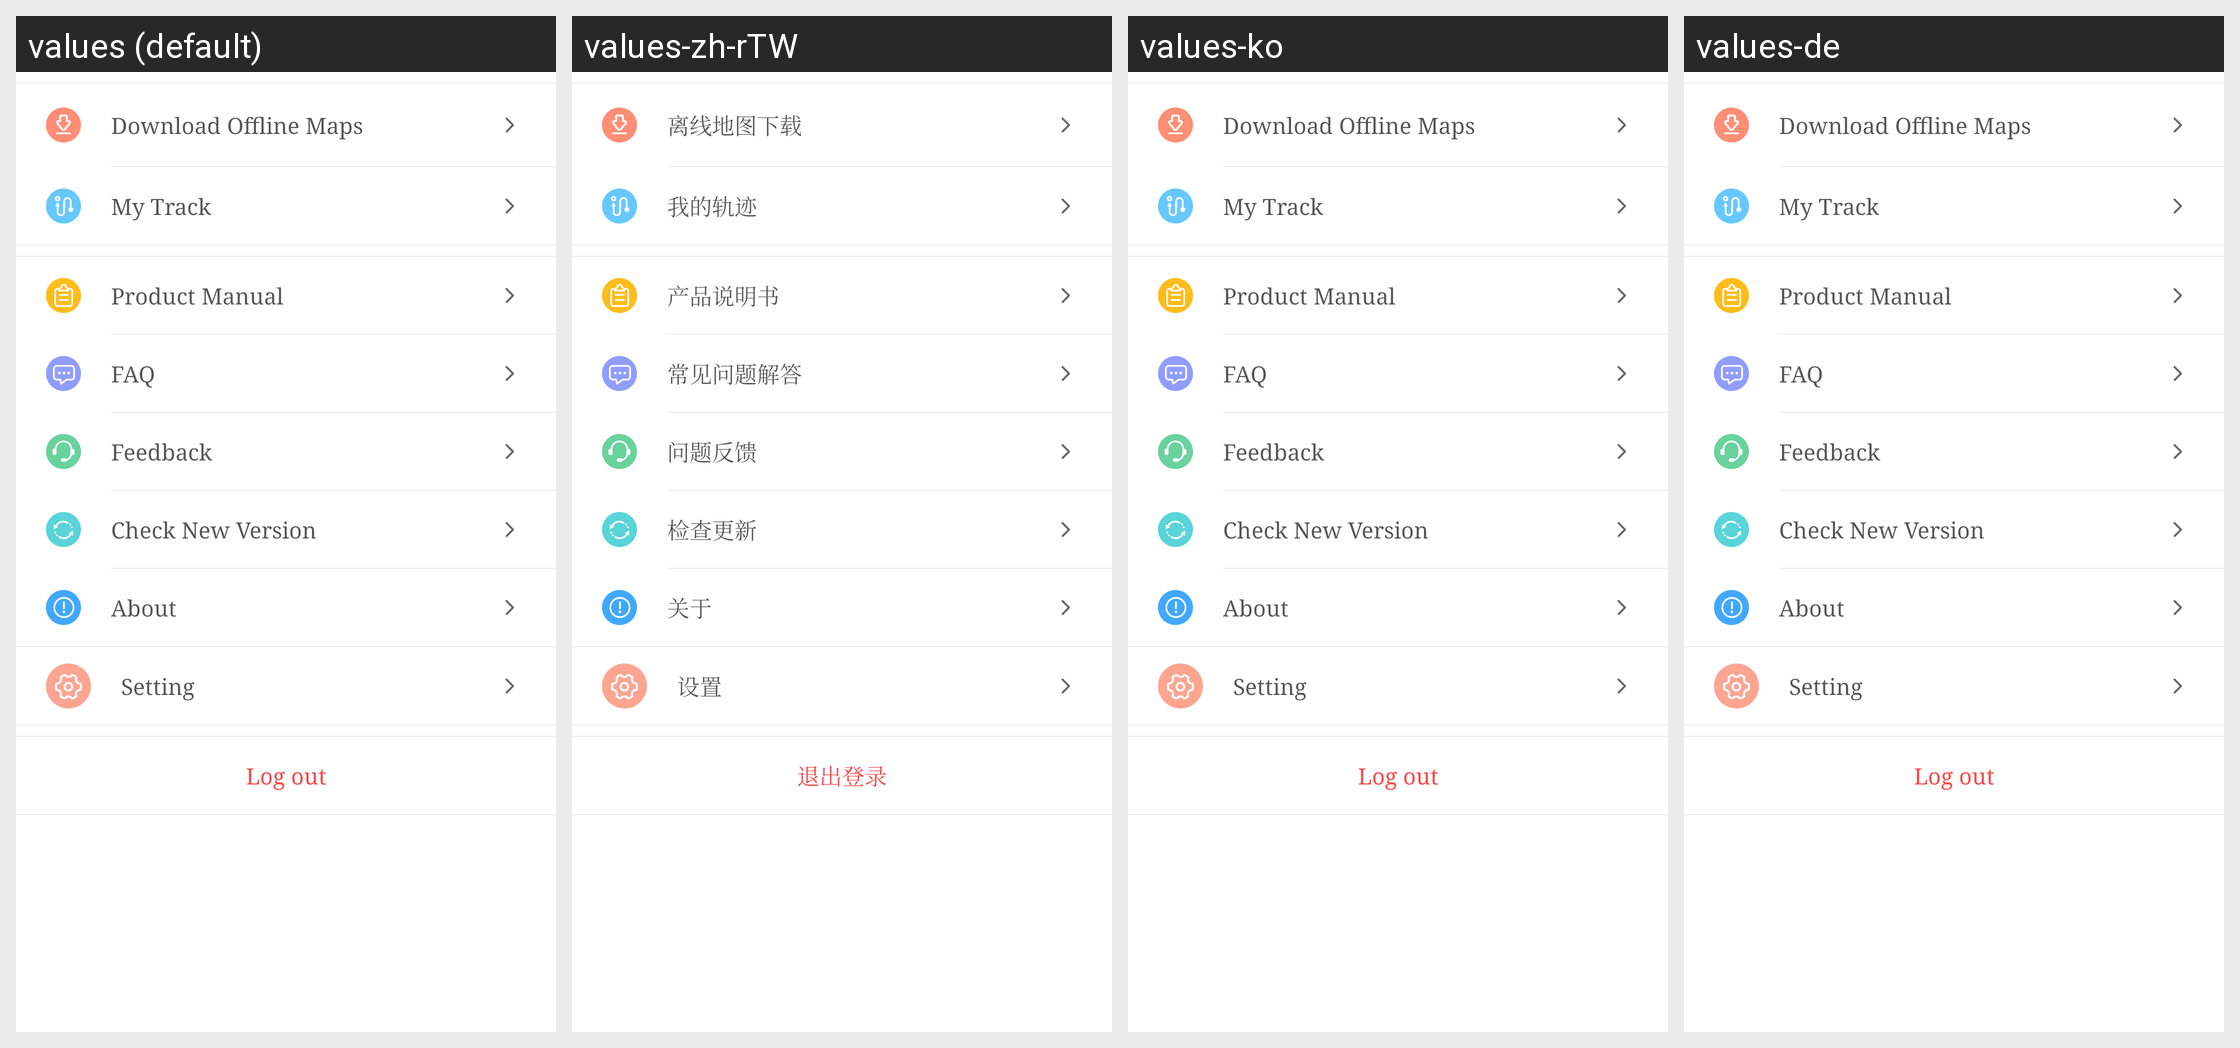

Locale-by-locale string values for the Android screen shown in this grid:
Android screen res/layout/my_setting_body_layout.xml rendered under 4 locales, left to right: values (default), values-zh-rTW, values-ko, values-de. Device: Nexus 5 (rendered at 1080×1920; each locale shown at half size, 540×960, under a caption strip naming it); theme AppTheme.
Other locales in the repository, not shown: values-am, values-ar, values-as, values-az, values-az-rAZ, values-be, values-bg, values-bn, values-bo-rCN, values-bs, values-bs-rBA, values-ca, values-cs, values-da, values-el, values-en, values-en-rGB, values-es, values-es-rUS, values-et, values-eu, values-eu-rES, values-fa, values-fi, values-fr, values-gl, values-gl-rES, values-gu, values-hi, values-hr, values-hu, values-in, values-it, values-iw, values-ja, values-ka, values-ka-rGE, values-kk, values-kk-rKZ, values-km, values-km-rKH, values-kn, values-lo, values-lo-rLA, values-lt, values-lv, values-mai, values-mi, values-mk, values-ml, values-mn, values-mr, values-ms, values-my, values-my-rMM, values-my-rZG, values-nb, values-ne, values-nl, values-or, values-pa, values-pl, values-pt, values-pt-rBR, values-pt-rPT, values-ro, values-ru, values-si, values-si-rLK, values-sk, values-sl, values-sv, values-sw, values-ta, values-te, values-th, values-tl, values-tr, values-tr-rTR, values-ug, values-uk, values-ur, values-uz, values-uz-rUZ, values-vi, values-zh, values-zh-rCN, values-zh-rHK.
Strings drawn on this screen, with the default value and each locale's value (text and hints the layout hard-codes, and strings that could not be matched under every locale, appear in the picture but are not listed):

offlinemap_download
  values: Download Offline Maps
  values-zh-rTW: 离线地图下载  [from values-zh]
  values-ko: Download Offline Maps  [not translated; the default value is used]
  values-de: Download Offline Maps  [not translated; the default value is used]

track_share_title
  values: My Track
  values-zh-rTW: 我的轨迹  [from values-zh]
  values-ko: My Track  [not translated; the default value is used]
  values-de: My Track  [not translated; the default value is used]

setting_product_instructions
  values: Product Manual
  values-zh-rTW: 产品说明书  [from values-zh]
  values-ko: Product Manual  [not translated; the default value is used]
  values-de: Product Manual  [not translated; the default value is used]

setting_use_help
  values: FAQ
  values-zh-rTW: 常见问题解答  [from values-zh]
  values-ko: FAQ  [not translated; the default value is used]
  values-de: FAQ  [not translated; the default value is used]

feedback
  values: Feedback
  values-zh-rTW: 问题反馈  [from values-zh]
  values-ko: Feedback  [not translated; the default value is used]
  values-de: Feedback  [not translated; the default value is used]

setting_more_apk_check_update
  values: Check New Version
  values-zh-rTW: 检查更新  [from values-zh]
  values-ko: Check New Version  [not translated; the default value is used]
  values-de: Check New Version  [not translated; the default value is used]

about
  values: About
  values-zh-rTW: 关于  [from values-zh]
  values-ko: About  [not translated; the default value is used]
  values-de: About  [not translated; the default value is used]

setting
  values: Setting
  values-zh-rTW: 设置  [from values-zh]
  values-ko: Setting  [not translated; the default value is used]
  values-de: Setting  [not translated; the default value is used]

logout
  values: Log out
  values-zh-rTW: 退出登录  [from values-zh]
  values-ko: Log out  [not translated; the default value is used]
  values-de: Log out  [not translated; the default value is used]
